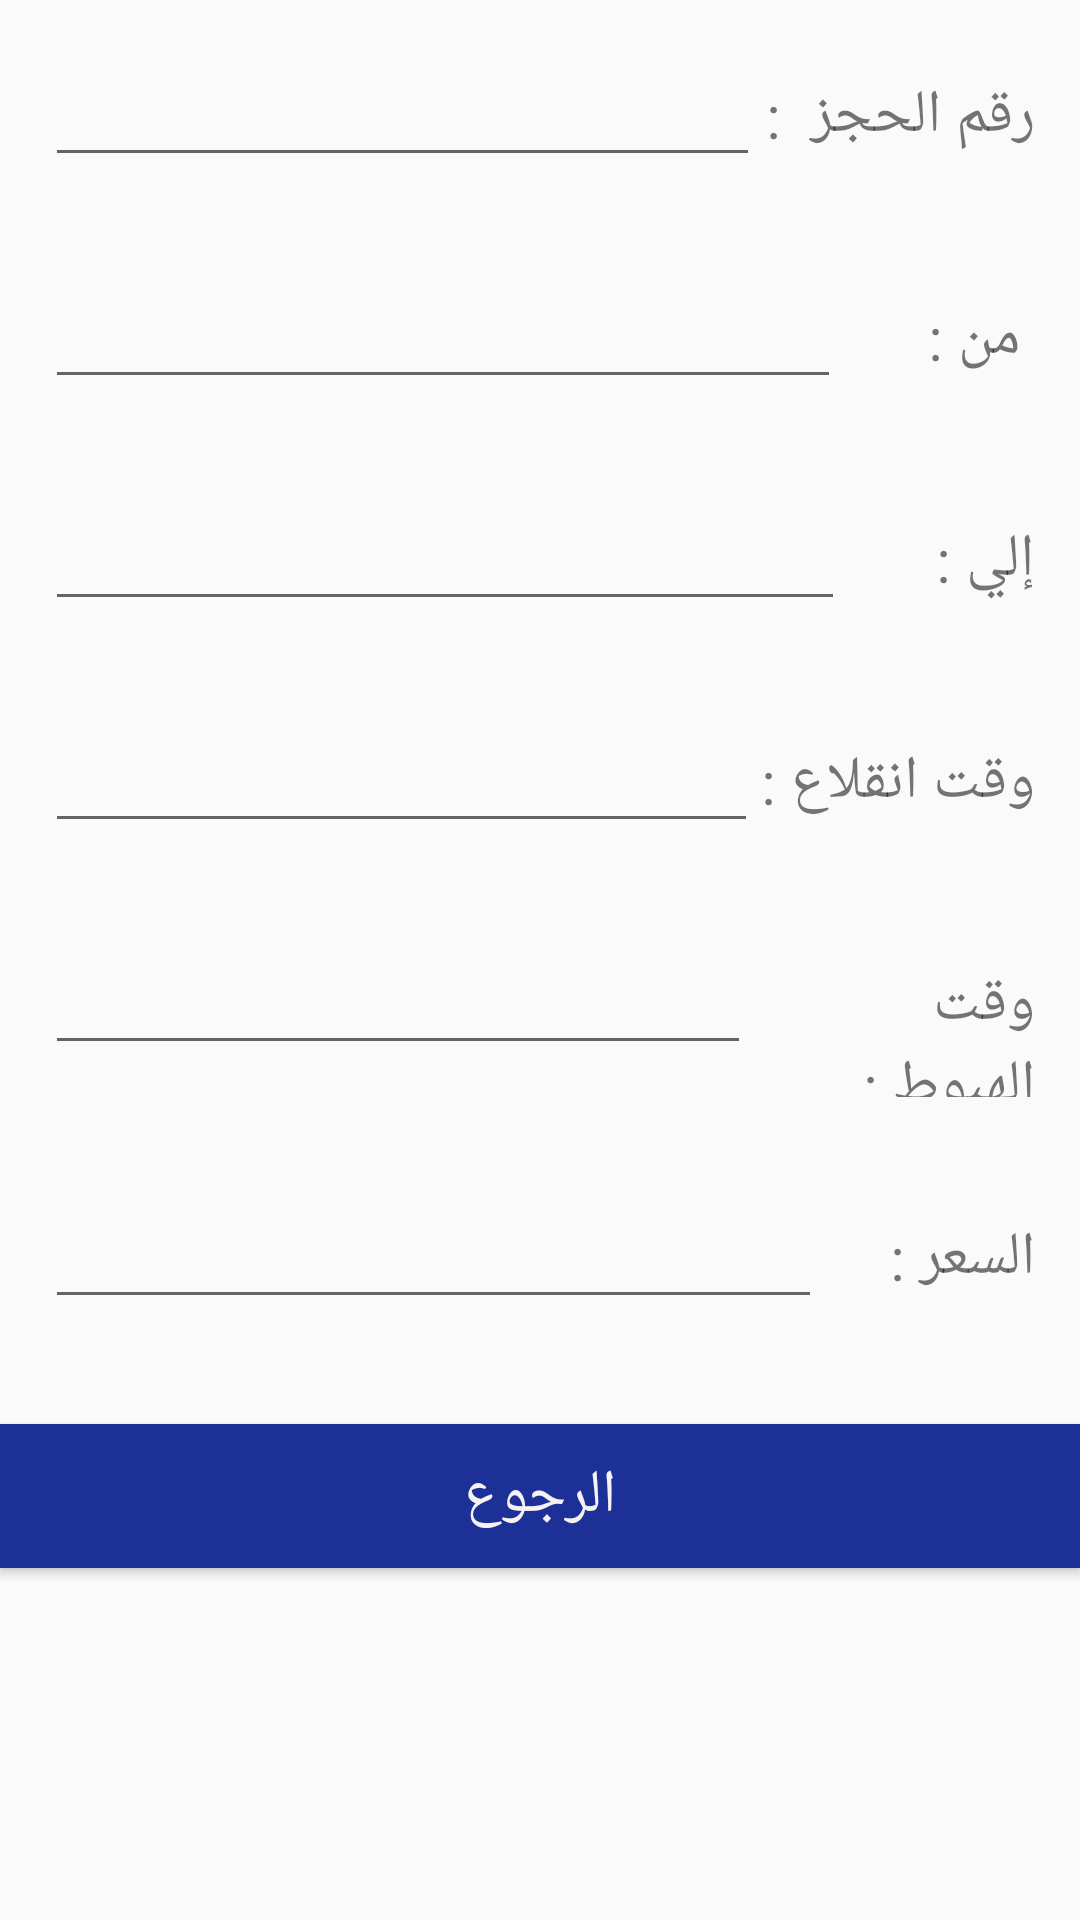

This screen was rendered from an Android layout file. Write that file and the resources it references.
<!-- AndroidManifest.xml: application theme Theme.Booking_airline_tickets -->
<!-- res/layout/activity_table_of_books.xml -->
<?xml version="1.0" encoding="utf-8"?>
<androidx.constraintlayout.widget.ConstraintLayout xmlns:android="http://schemas.android.com/apk/res/android"
    xmlns:app="http://schemas.android.com/apk/res-auto"
    xmlns:tools="http://schemas.android.com/tools"
    android:layout_width="match_parent"
    android:layout_height="match_parent"
    android:layout_margin="10dp"
    tools:context=".tableOfBooks">

    <LinearLayout
        android:layout_width="match_parent"
        android:layout_height="match_parent"
        android:orientation="vertical">

        <LinearLayout
            android:layout_width="match_parent"
            android:layout_height="wrap_content"
            android:layout_margin="15dp"
            android:orientation="horizontal"
            android:textAlignment="center"
            android:textDirection="anyRtl">

            <EditText
                android:id="@+id/numofbooking"
                android:layout_width="wrap_content"
                android:layout_height="wrap_content"
                android:layout_weight="1"
                android:ems="10"
                android:inputType="textPersonName"
                android:text=""
                android:textSize="20dp" />

            <TextView
                android:id="@+id/bookingnum"
                android:layout_width="wrap_content"
                android:layout_height="wrap_content"
                android:layout_weight="1"
                android:text="رقم الحجز  :"
                android:textSize="20dp" />


        </LinearLayout>

        <LinearLayout
            android:layout_width="match_parent"
            android:layout_height="wrap_content"
            android:layout_margin="15dp"
            android:orientation="horizontal"
            android:textAlignment="center"
            android:textDirection="anyRtl">

            <EditText
                android:id="@+id/From"
                android:layout_width="wrap_content"
                android:layout_height="wrap_content"
                android:layout_weight="1"
                android:ems="10"
                android:inputType="textPersonName"
                android:text=""
                android:textSize="20dp" />

            <TextView
                android:id="@+id/from"
                android:layout_width="wrap_content"
                android:layout_height="wrap_content"
                android:layout_weight="1"
                android:text=" من :"
                android:textSize="20dp" />


        </LinearLayout>

        <LinearLayout
            android:layout_width="match_parent"
            android:layout_height="wrap_content"
            android:layout_margin="15dp"
            android:orientation="horizontal"
            android:textAlignment="center"
            android:textDirection="anyRtl">

            <EditText
                android:id="@+id/To"
                android:layout_width="wrap_content"
                android:layout_height="wrap_content"
                android:layout_weight="1"
                android:ems="10"
                android:inputType="textPersonName"
                android:text=""
                android:textSize="20dp" />

            <TextView
                android:id="@+id/to"
                android:layout_width="wrap_content"
                android:layout_height="wrap_content"
                android:layout_weight="1"
                android:text="إلي :"
                android:textSize="20dp" />


        </LinearLayout>


        <LinearLayout
            android:layout_width="match_parent"
            android:layout_height="wrap_content"
            android:layout_margin="15dp"
            android:orientation="horizontal"
            android:textAlignment="center"
            android:textDirection="anyRtl">

            <EditText
                android:id="@+id/takeoff"
                android:layout_width="wrap_content"
                android:layout_height="wrap_content"
                android:layout_weight="1"
                android:ems="10"
                android:inputType="textPersonName"
                android:text=""
                android:textSize="20dp" />

            <TextView
                android:id="@+id/takeOff"
                android:layout_width="wrap_content"
                android:layout_height="wrap_content"
                android:layout_weight="1"
                android:text="وقت انقلاع :"
                android:textSize="20dp" />


        </LinearLayout>

        <LinearLayout
            android:layout_width="match_parent"
            android:layout_height="wrap_content"
            android:layout_margin="15dp"
            android:orientation="horizontal"
            android:textAlignment="center"
            android:textDirection="anyRtl">

            <EditText
                android:id="@+id/land"
                android:layout_width="wrap_content"
                android:layout_height="wrap_content"
                android:layout_weight="1"
                android:ems="10"
                android:inputType="textPersonName"
                android:text=""
                android:textSize="20dp" />

            <TextView
                android:id="@+id/landing"
                android:layout_width="wrap_content"
                android:layout_height="wrap_content"
                android:layout_weight="1"
                android:text="وقت الهبوط :"
                android:textSize="20dp" />


        </LinearLayout>

        <LinearLayout
            android:layout_width="match_parent"
            android:layout_height="wrap_content"
            android:layout_margin="15dp"
            android:orientation="horizontal"
            android:textAlignment="center"
            android:textDirection="anyRtl">

            <EditText
                android:id="@+id/Price"
                android:layout_width="wrap_content"
                android:layout_height="wrap_content"
                android:layout_weight="1"
                android:ems="10"
                android:inputType="textPersonName"
                android:text=""
                android:textSize="20dp" />

            <TextView
                android:id="@+id/price"
                android:layout_width="wrap_content"
                android:layout_height="wrap_content"
                android:layout_weight="1"
                android:text="السعر :"
                android:textSize="20dp" />


        </LinearLayout>

        <Button
            android:id="@+id/back"
            android:layout_width="match_parent"
            android:layout_height="wrap_content"
            android:layout_marginTop="20dp"
            android:background="#1D3098"
            android:text="الرجوع"
            android:textColor="#F6F2F2"
            android:textSize="20sp" />


    </LinearLayout>
</androidx.constraintlayout.widget.ConstraintLayout>
<!-- resources referenced by this layout -->
<resources>
  <style name="Theme.Booking_airline_tickets" parent="Theme.AppCompat.DayNight.NoActionBar">
          
          <item name="colorPrimary">@color/purple_500</item>
          <item name="colorPrimaryVariant">@color/purple_700</item>
          <item name="colorOnPrimary">@color/white</item>
          
          <item name="colorSecondary">@color/teal_200</item>
          <item name="colorSecondaryVariant">@color/teal_700</item>
          <item name="colorOnSecondary">@color/black</item>
          
          <item name="android:statusBarColor" tools:targetApi="l">?attr/colorPrimaryVariant</item>
          
      </style>
  <color name="purple_500">#FF6200EE</color>
  <color name="purple_700">#FF3700B3</color>
  <color name="white">#FFFFFFFF</color>
  <color name="teal_200">#FF03DAC5</color>
  <color name="teal_700">#FF018786</color>
  <color name="black">#FF000000</color>
</resources>
